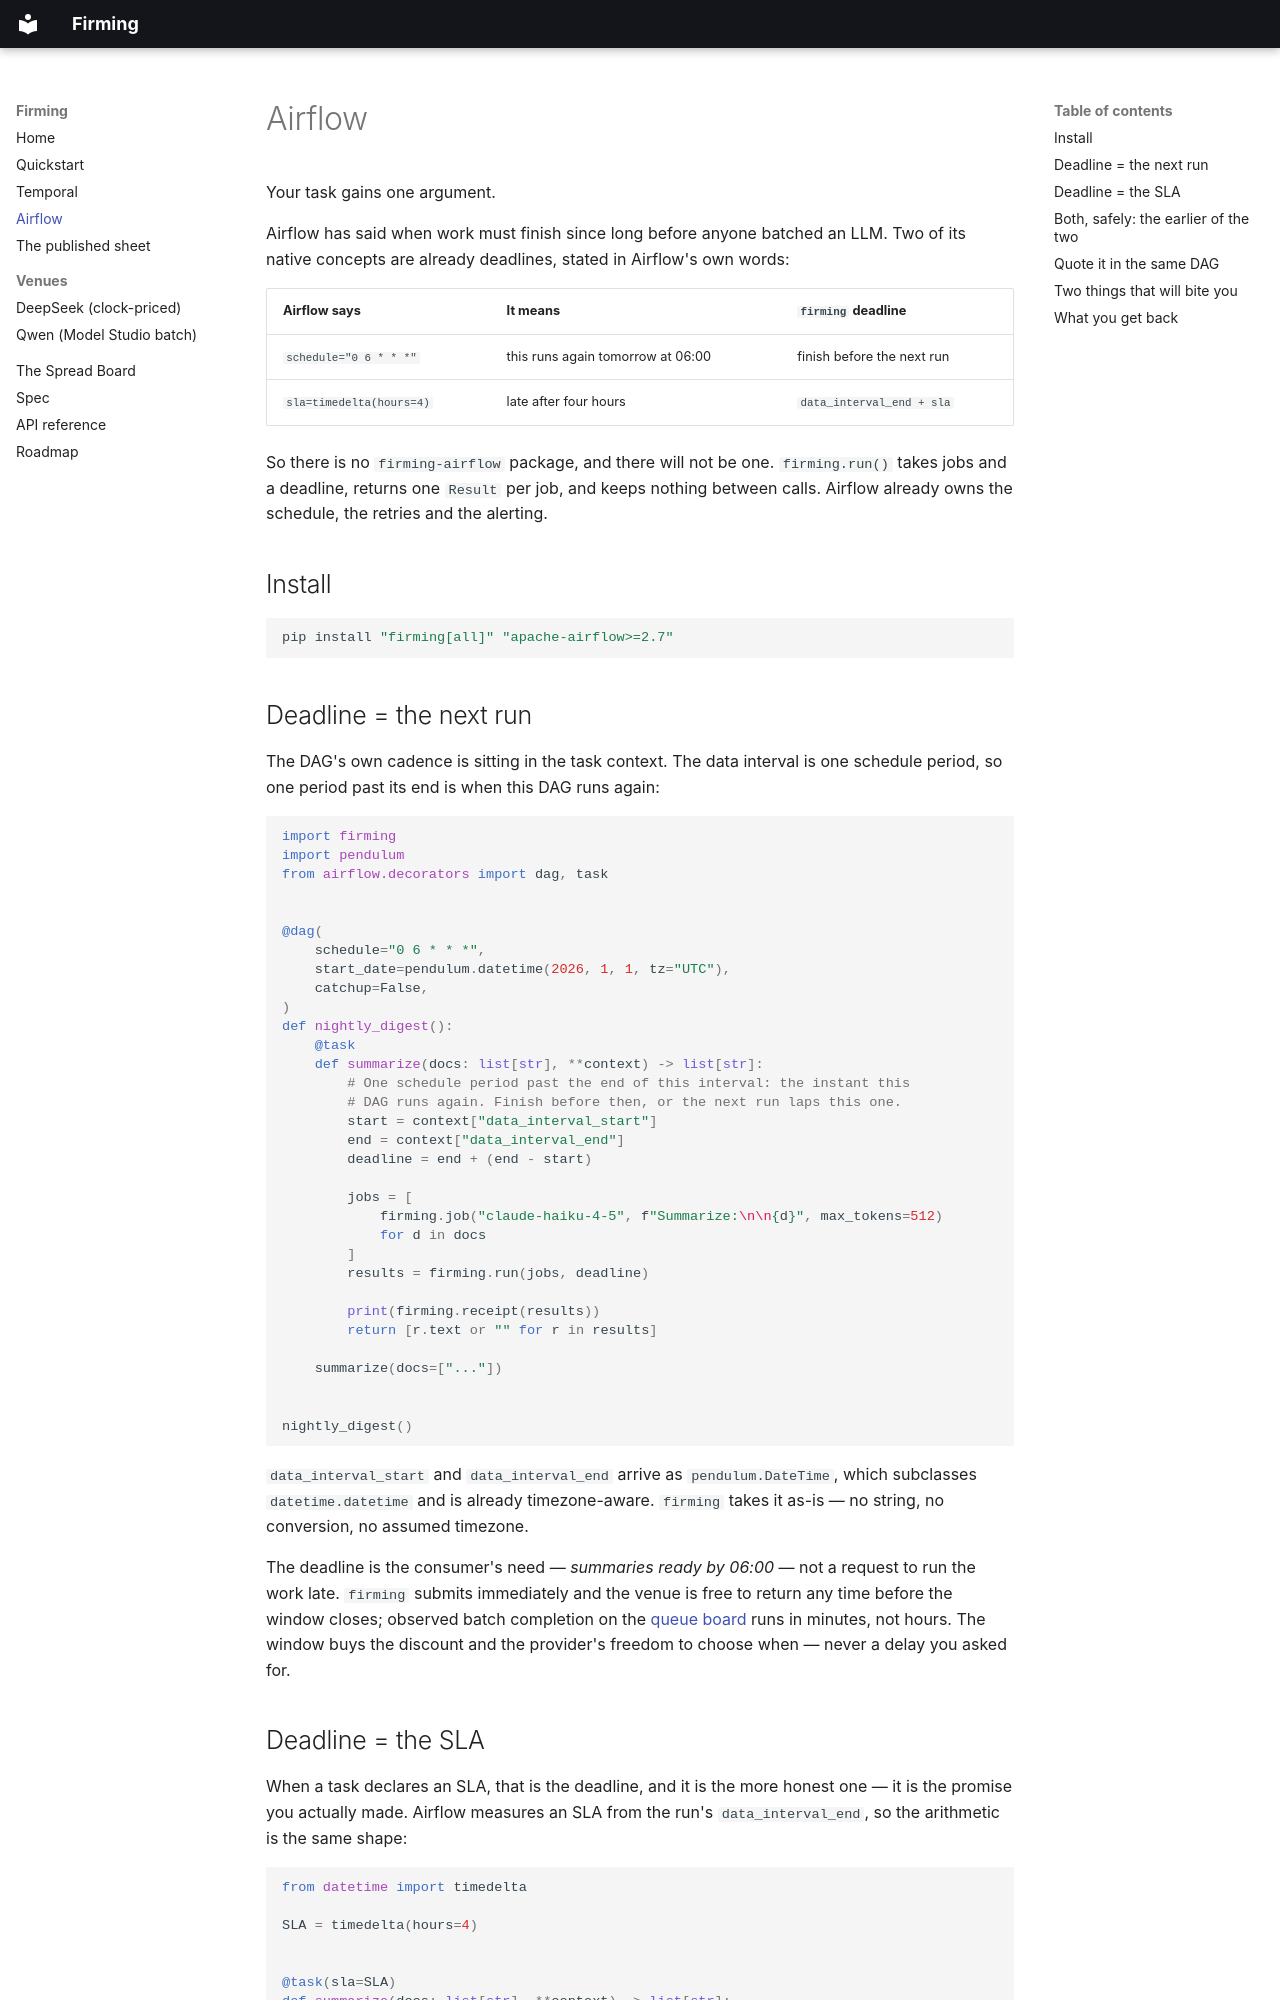

repository: firming-ai/firming · page: quickstart-airflow/index.html · generator: mkdocs

# Airflow

Your task gains one argument.

Airflow has said when work must finish since long before anyone batched an LLM.
Two of its native concepts are already deadlines, stated in Airflow's own words:

| Airflow says | It means | `firming` deadline |
| --- | --- | --- |
| `schedule="0 6 * * *"` | this runs again tomorrow at 06:00 | finish before the next run |
| `sla=timedelta(hours=4)` | late after four hours | `data_interval_end + sla` |

So there is no `firming-airflow` package, and there will not be one.
`firming.run()` takes jobs and a deadline, returns one `Result` per job, and
keeps nothing between calls. Airflow already owns the schedule, the retries and
the alerting.

## Install

```bash
pip install "firming[all]" "apache-airflow>=2.7"
```

## Deadline = the next run

The DAG's own cadence is sitting in the task context. The data interval is one
schedule period, so one period past its end is when this DAG runs again:

```python
import firming
import pendulum
from airflow.decorators import dag, task


@dag(
    schedule="0 6 * * *",
    start_date=pendulum.datetime(2026, 1, 1, tz="UTC"),
    catchup=False,
)
def nightly_digest():
    @task
    def summarize(docs: list[str], **context) -> list[str]:
        # One schedule period past the end of this interval: the instant this
        # DAG runs again. Finish before then, or the next run laps this one.
        start = context["data_interval_start"]
        end = context["data_interval_end"]
        deadline = end + (end - start)

        jobs = [
            firming.job("claude-haiku-4-5", f"Summarize:\n\n{d}", max_tokens=512)
            for d in docs
        ]
        results = firming.run(jobs, deadline)

        print(firming.receipt(results))
        return [r.text or "" for r in results]

    summarize(docs=["..."])


nightly_digest()
```

`data_interval_start` and `data_interval_end` arrive as `pendulum.DateTime`,
which subclasses `datetime.datetime` and is already timezone-aware. `firming`
takes it as-is — no string, no conversion, no assumed timezone.

The deadline is the consumer's need — *summaries ready by 06:00* — not a request to run the work late. `firming` submits immediately and the venue is free to return any time before the window closes; observed batch completion on the [queue board](https://github.com/firming-ai/firming/blob/board-data/nightly/QUEUE.md) runs in minutes, not hours. The window buys the discount and the provider's freedom to choose when — never a delay you asked for.
